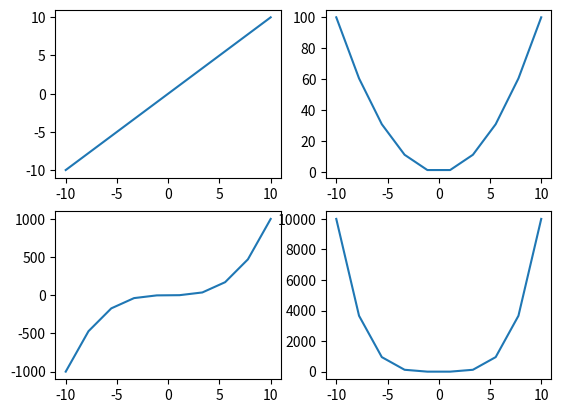
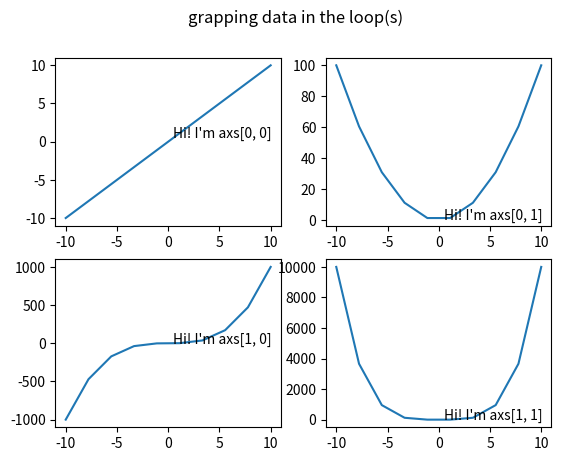
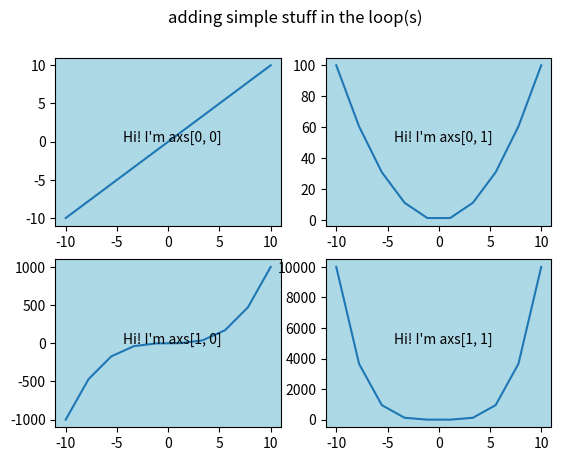
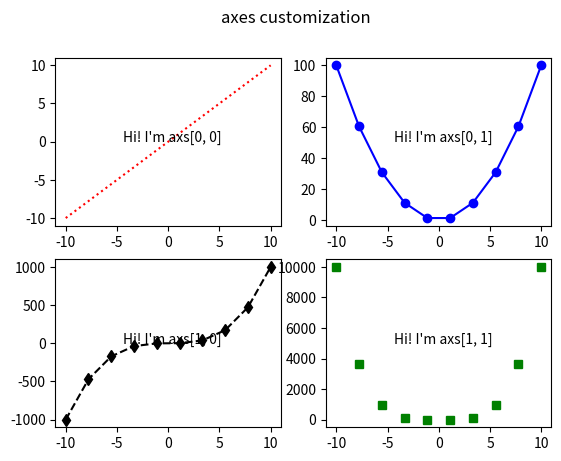
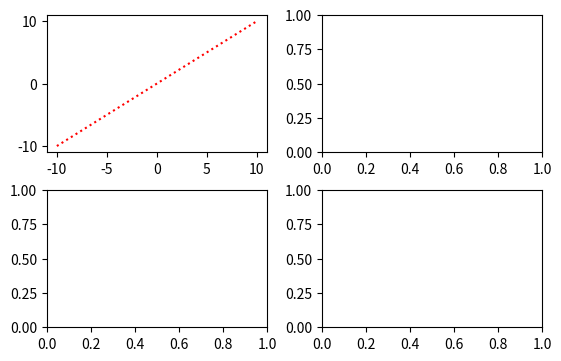

The matplotlib source for these figures, in order: (Note: this script raises an exception after producing the figures.)
import numpy as np
import matplotlib.pyplot as plt

fig, axs = plt.subplots(ncols=2, nrows=2)

axs

x = np.linspace(-10, 10, 10)
y1 = x
y2 = x**2
y3 = x**3
y4 = x**4

fig, axs = plt.subplots(ncols=2, nrows=2)

axs[0, 0].plot(x, y1);
axs[0, 1].plot(x, y2);
axs[1, 0].plot(x, y3);
axs[1, 1].plot(x, y4);

fig, axs = plt.subplots(ncols=2, nrows=2)

for row in range(2):
    for col in range(2):
        axs[row, col].text(0.3, 0.5, f'Hi! I\'m axs[{row}, {col}]')

fig.suptitle('subplots()!');

y = [[y1, y2],
    [y3, y4]]

fig, axs = plt.subplots(ncols=2, nrows=2)

for row in range(2):
    for col in range(2):
        axs[row, col].plot(x, y[row][col])
        axs[row, col].text(0.5, 0.5, f'Hi! I\'m axs[{row}, {col}]')

fig.suptitle('grapping data in the loop(s)');

fig, axs = plt.subplots(ncols=2, nrows=2)

for row in range(2):
    for col in range(2):
        axs[row, col].plot(x, y[row][col])
        axs[row, col].text(0.3, 0.5, f'Hi! I\'m axs[{row}, {col}]', 
                           transform=axs[row, col].transAxes)        # tell the text to use 0-1 coords
        axs[row, col].set_facecolor('lightblue')
        
fig.suptitle('adding simple stuff in the loop(s)');

lspec = [['r:', 'b-o'], ['k--d', 'gs']]

fig, axs = plt.subplots(ncols=2, nrows=2)

for row in range(2):
    for col in range(2):
        axs[row, col].plot(x, y[row][col], lspec[row][col])
        axs[row, col].text(0.3, 0.5, f'Hi! I\'m axs[{row}, {col}]', 
                           transform=axs[row, col].transAxes)
                           
fig.suptitle('axes customization');



fig, axs = plt.subplots(ncols=2, nrows=2, figsize=(5.5, 3.5),
                        layout="constrained")
# add an artist, in this case a nice label in the middle...
for row in range(2):
    for col in range(2):
        axs[row, col].plot(x, y[row][col], lspec[row][col])
        axs[row, col].text(0.1, 0.8, f'Hi! I\'m axs[{row}, {col}]', 
                           transform=axs[row, col].transAxes,
                           fontsize = fsizes[row][col])

fig.suptitle('bigger with contrained layout');

fig, axs = plt.subplots(2, 2, layout="constrained", figsize=(5.5, 3.5))

for ax in axs.flat:
    ax.set_aspect(1)

fig.suptitle('Fixed aspect ratio Axes');

fig, axs = plt.subplots(2, 2, layout="constrained", figsize=(6, 3))

for ax in axs.flat:
    ax.set_aspect(1)

fig.suptitle('better fixed aspect ratio plot');

fig, axs = plt.subplots(2, 2, layout="constrained", figsize=(4.5, 4.0))

for ax in axs.flat:
    ax.set_aspect(1)

axs[1,1].axis('off')
fig.suptitle('a blank sub-panel');



fig, axd = plt.subplot_mosaic([['line', 'parabola'],
                               ['cubic', 'quartic']],
                              figsize=(5.5, 3.5), layout="constrained")

axd['parabola'].plot(x, y2)
    
fig.suptitle('subplot_mosaic()!');

axd

fig, axd = plt.subplot_mosaic([['upper left', 'upper right'],
                               ['lower left', 'lower right']],
                              figsize=(5.5, 3.5), layout="constrained")
for k in axd:
    axd[k].text(0.2, 0.5, f'Hi! I\'m axd[{k}]')
    
fig.suptitle('subplot_mosaic() loop');



datad = {'line': y1, 'parabola': y2, 'cubic': y3}        # dictionary for accessing data

fig, axd = plt.subplot_mosaic([['line', 'cubic'],        # make 'cubic' span rows of right column
                               ['parabola', 'cubic']],
                              figsize=(5.5, 3.5), layout="constrained")
for k in axd:
    axd[k].plot(x, datad[k])

fig.suptitle('oh, fancy!');

datad = {'line': y1, 'parabola': y2, 'cubic': y3}

gs_kw = dict(width_ratios=[1, 1.5], height_ratios=[1, 2]) # dict to set relative sizes of cols and rows

fig, axd = plt.subplot_mosaic([['line', 'cubic'],
                               ['parabola', 'cubic']],
                              gridspec_kw=gs_kw,         # passing the dict to subplot_mosaic
                              figsize=(5.5, 3.5), 
                              layout="constrained")

for k in axd:
    axd[k].plot(x, datad[k])

fig.suptitle('mulitple size plots');

datad = {'line': y1, 'parabola': y2, 'cubic': y3}

gs_kw = dict(width_ratios=[1.4, 1], 
             height_ratios=[1, 2],
             wspace=0.1, hspace=0.1)                   # spacing between the rows and cols

fig, axd = plt.subplot_mosaic([['line', 'cubic'],
                               ['parabola', 'cubic']],
                              gridspec_kw=gs_kw, 
                              figsize=(5.5, 3.5), 
                              layout="constrained")

for k in axd:
    axd[k].plot(x, datad[k])
    

fig.suptitle('space: the final frontier');



fig = plt.figure(figsize=(5.5, 3.5), layout="constrained")  # make a figure
spec = fig.add_gridspec(2, 2)                               # specify the grid of subplots

ax0 = fig.add_subplot(spec[0, :])                           # a subplot spanning the whole first row
ax0.text(0.2, 0.5, "a whole row!")

ax10 = fig.add_subplot(spec[1, 0])
ax10.text(0.2, 0.5, "lower left")

ax11 = fig.add_subplot(spec[1, 1])
ax11.text(0.2, 0.5, "lower right")

fig.suptitle('Manually added subplots, one spanning all columns');